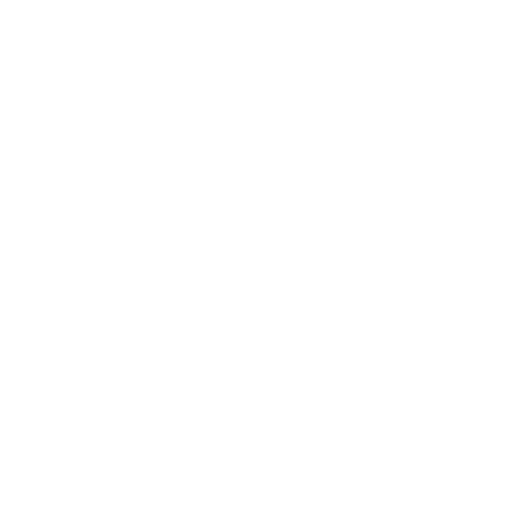
t = 0.00 s
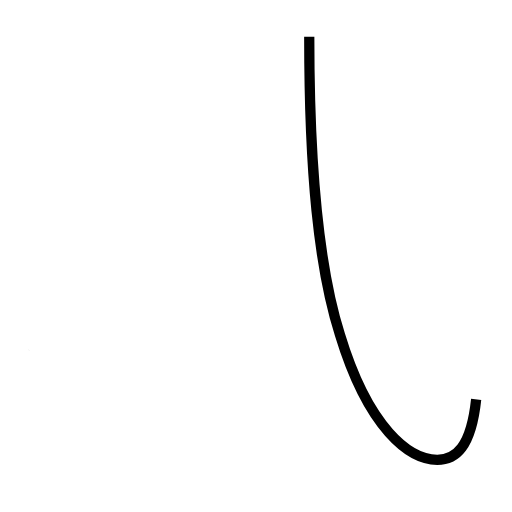
t = 1.60 s
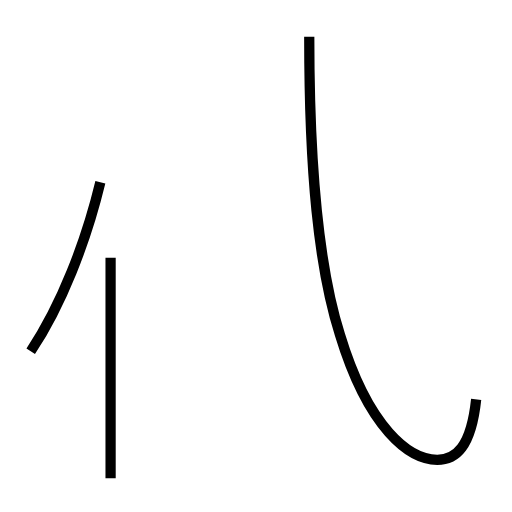
t = 2.79 s
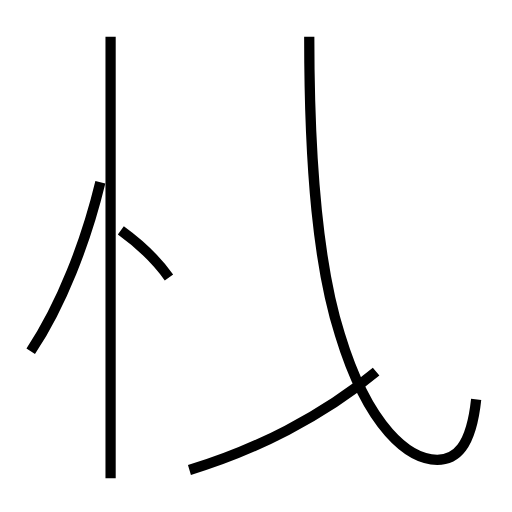
t = 4.25 s
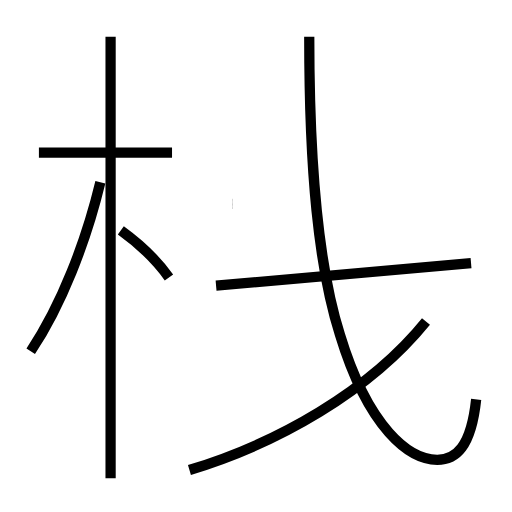
t = 5.60 s
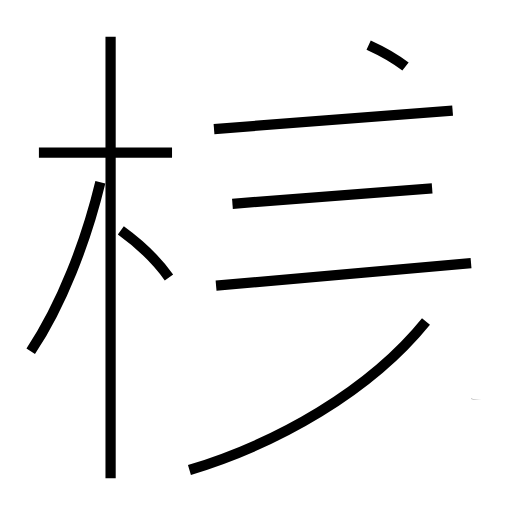
t = 7.02 s

The animated SVG that drew these frames (rendered in a browser with its animation timeline set to each time). Animation: 10 SMIL elements (animate=10); one cycle of 7.01 s.

<?xml version='1.0' encoding='utf-8'?>
<svg viewBox="0.0 -6.0 50.0 50.0" version="1.1" xmlns="http://www.w3.org/2000/svg"><rect x="-1000" y="-1000" width="2000" height="2000" stroke="white" fill="white" /><g style="fill:none;stroke:#000000;stroke-width:1"><path d="M 46.5 -5.0 C 46.0 -0.3 44.5 0.9 42.7 0.9 C 40.0 0.9 36.0 -2.1 33.2 -11.3 C 31.1 -17.9 30.2 -27.3 30.2 -40.4 " transform="translate(0.0 38.0)" stroke-dasharray="53.43182959117838" stroke-dashoffset="53.43182959117838"><animate attributeName="stroke-dashoffset" from="53.43182959117838" to="0" dur="1.6029548877353512s" begin="0s; anim_end.end" fill="freeze" id="anim0" /></path><path d="M 3.0 -9.7 C 6.0 -14.2 8.4 -20.4 9.8 -26.2 " transform="translate(0.0 38.0)" stroke-dasharray="17.93050535099958" stroke-dashoffset="17.93050535099958"><animate attributeName="stroke-dashoffset" from="17.93050535099958" to="0" dur="0.5379151605299874s" begin="anim0.end" fill="freeze" id="anim1" /></path><path d="M 10.8 2.7 L 10.8 -40.4 " transform="translate(0.0 38.0)" stroke-dasharray="43.1" stroke-dashoffset="43.1"><animate attributeName="stroke-dashoffset" from="43.1" to="0" dur="1.293s" begin="anim1.end" fill="freeze" id="anim2" /></path><path d="M 16.5 -16.9 C 15.3 -18.6 13.6 -20.2 11.8 -21.5 " transform="translate(0.0 38.0)" stroke-dasharray="6.6052611450454135" stroke-dashoffset="6.6052611450454135"><animate attributeName="stroke-dashoffset" from="6.6052611450454135" to="0" dur="0.1981578343513624s" begin="anim2.end" fill="freeze" id="anim3" /></path><path d="M 18.5 1.9 C 27.1 -0.7 36.1 -5.8 41.6 -12.6 " transform="translate(0.0 38.0)" stroke-dasharray="27.654480136512756" stroke-dashoffset="27.654480136512756"><animate attributeName="stroke-dashoffset" from="27.654480136512756" to="0" dur="0.8296344040953827s" begin="anim3.end" fill="freeze" id="anim4" /></path><path d="M 16.8 -29.1 L 3.8 -29.1 " transform="translate(0.0 38.0)" stroke-dasharray="13.0" stroke-dashoffset="13.0"><animate attributeName="stroke-dashoffset" from="13.0" to="0" dur="0.39s" begin="anim4.end" fill="freeze" id="anim5" /></path><path d="M 21.1 -16.1 L 46.0 -18.3 " transform="translate(0.0 38.0)" stroke-dasharray="24.996999819978395" stroke-dashoffset="24.996999819978395"><animate attributeName="stroke-dashoffset" from="24.996999819978395" to="0" dur="0.7499099945993518s" begin="anim5.end" fill="freeze" id="anim6" /></path><path d="M 22.7 -24.1 L 42.2 -25.6 " transform="translate(0.0 38.0)" stroke-dasharray="19.55760721560795" stroke-dashoffset="19.55760721560795"><animate attributeName="stroke-dashoffset" from="19.55760721560795" to="0" dur="0.5867282164682385s" begin="anim6.end" fill="freeze" id="anim7" /></path><path d="M 20.9 -31.4 L 44.2 -33.2 " transform="translate(0.0 38.0)" stroke-dasharray="23.369424468736927" stroke-dashoffset="23.369424468736927"><animate attributeName="stroke-dashoffset" from="23.369424468736927" to="0" dur="0.7010827340621077s" begin="anim7.end" fill="freeze" id="anim8" /></path><path d="M 39.6 -37.5 C 38.7 -38.2 37.1 -39.1 36.0 -39.6" transform="translate(0.0 38.0)" stroke-dasharray="4.175015786822197" stroke-dashoffset="4.175015786822197"><animate attributeName="stroke-dashoffset" from="4.175015786822197" to="0" dur="0.1252504736046659s" begin="anim8.end" fill="freeze" id="anim_end" /></path></g></svg>
